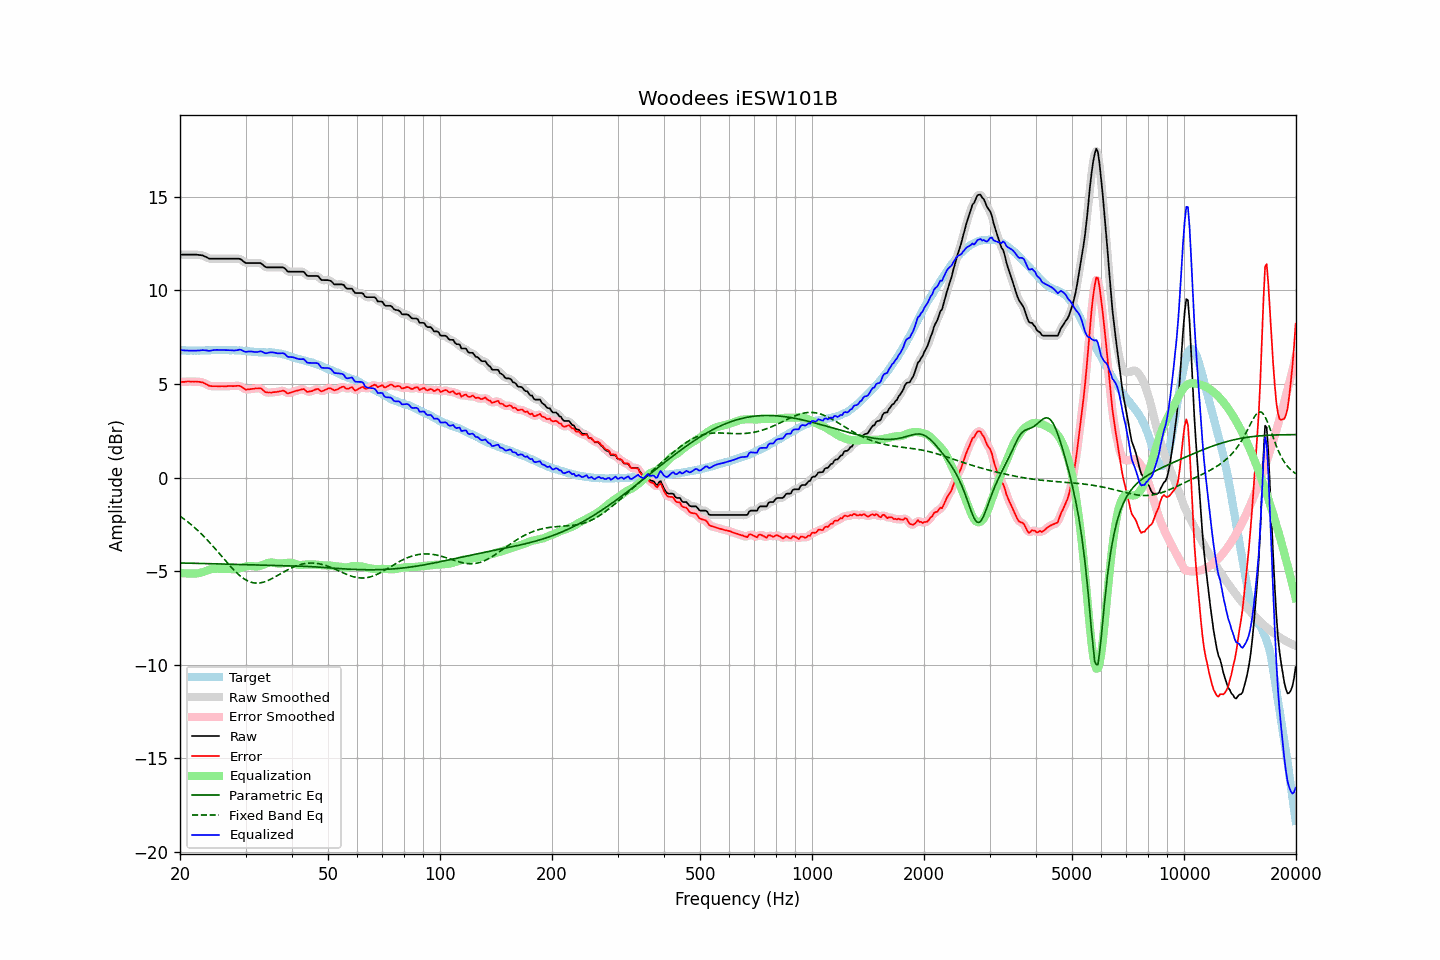

Data behind this chart, as committed beside it:
frequency, raw, error, smoothed, error_smoothed, equalization, parametric_eq, fixed_band_eq, equalized_raw, equalized_smoothed, target
20.00, 11.90, 5.10, 11.90, 5.10, -5.09, -4.56, -2.07, 6.81, 6.81, 6.81
20.20, 11.90, 5.11, 11.90, 5.10, -5.10, -4.56, -2.13, 6.80, 6.80, 6.80
20.40, 11.90, 5.11, 11.90, 5.11, -5.11, -4.57, -2.19, 6.79, 6.79, 6.79
20.61, 11.90, 5.11, 11.90, 5.11, -5.12, -4.57, -2.25, 6.78, 6.78, 6.79
20.81, 11.90, 5.13, 11.90, 5.12, -5.12, -4.57, -2.31, 6.78, 6.78, 6.77
21.02, 11.90, 5.13, 11.90, 5.12, -5.13, -4.57, -2.38, 6.78, 6.78, 6.77
21.23, 11.90, 5.13, 11.90, 5.13, -5.13, -4.57, -2.45, 6.77, 6.77, 6.77
21.44, 11.90, 5.12, 11.90, 5.12, -5.13, -4.58, -2.52, 6.77, 6.77, 6.78
21.66, 11.90, 5.13, 11.90, 5.12, -5.13, -4.58, -2.59, 6.77, 6.77, 6.77
21.87, 11.90, 5.12, 11.90, 5.12, -5.13, -4.58, -2.67, 6.77, 6.77, 6.78
22.09, 11.90, 5.13, 11.90, 5.12, -5.12, -4.58, -2.74, 6.78, 6.77, 6.77
22.31, 11.89, 5.11, 11.89, 5.11, -5.12, -4.58, -2.82, 6.77, 6.77, 6.78
22.54, 11.88, 5.11, 11.88, 5.11, -5.10, -4.59, -2.90, 6.78, 6.78, 6.77
22.76, 11.87, 5.09, 11.87, 5.09, -5.08, -4.59, -2.99, 6.79, 6.79, 6.78
22.99, 11.86, 5.08, 11.85, 5.07, -5.05, -4.59, -3.07, 6.81, 6.80, 6.78
23.22, 11.82, 5.04, 11.82, 5.04, -5.02, -4.59, -3.16, 6.80, 6.80, 6.78
23.45, 11.78, 4.99, 11.78, 5.00, -4.99, -4.59, -3.24, 6.79, 6.79, 6.79
23.69, 11.74, 4.95, 11.74, 4.95, -4.96, -4.60, -3.34, 6.78, 6.78, 6.79
23.92, 11.69, 4.90, 11.70, 4.91, -4.93, -4.60, -3.43, 6.76, 6.77, 6.79
24.16, 11.68, 4.88, 11.68, 4.89, -4.91, -4.60, -3.52, 6.77, 6.78, 6.80
24.40, 11.68, 4.87, 11.68, 4.87, -4.89, -4.60, -3.62, 6.79, 6.79, 6.81
24.65, 11.68, 4.88, 11.68, 4.87, -4.87, -4.61, -3.71, 6.81, 6.81, 6.81
24.89, 11.68, 4.88, 11.68, 4.87, -4.87, -4.61, -3.81, 6.81, 6.81, 6.80
25.14, 11.68, 4.88, 11.68, 4.87, -4.87, -4.61, -3.91, 6.82, 6.82, 6.80
25.39, 11.68, 4.87, 11.68, 4.87, -4.87, -4.61, -4.01, 6.81, 6.81, 6.81
25.65, 11.68, 4.87, 11.68, 4.87, -4.87, -4.61, -4.11, 6.81, 6.81, 6.81
25.91, 11.68, 4.88, 11.68, 4.87, -4.87, -4.62, -4.21, 6.81, 6.81, 6.80
26.16, 11.68, 4.87, 11.68, 4.87, -4.87, -4.62, -4.31, 6.81, 6.81, 6.81
26.43, 11.68, 4.87, 11.68, 4.87, -4.87, -4.62, -4.41, 6.81, 6.81, 6.81
26.69, 11.68, 4.87, 11.68, 4.87, -4.88, -4.62, -4.51, 6.81, 6.81, 6.81
26.96, 11.68, 4.88, 11.68, 4.88, -4.88, -4.63, -4.61, 6.80, 6.80, 6.80
27.23, 11.68, 4.88, 11.68, 4.88, -4.88, -4.63, -4.71, 6.80, 6.80, 6.80
27.50, 11.68, 4.89, 11.68, 4.88, -4.89, -4.63, -4.80, 6.79, 6.79, 6.80
27.77, 11.68, 4.88, 11.68, 4.88, -4.90, -4.63, -4.89, 6.78, 6.78, 6.80
28.05, 11.68, 4.89, 11.68, 4.89, -4.90, -4.64, -4.98, 6.78, 6.78, 6.79
28.33, 11.68, 4.89, 11.68, 4.89, -4.89, -4.64, -5.06, 6.79, 6.80, 6.79
28.62, 11.68, 4.90, 11.69, 4.90, -4.87, -4.64, -5.15, 6.81, 6.81, 6.78
28.90, 11.68, 4.89, 11.67, 4.89, -4.85, -4.64, -5.22, 6.83, 6.82, 6.79
29.19, 11.64, 4.86, 11.63, 4.86, -4.82, -4.65, -5.29, 6.82, 6.81, 6.78
29.48, 11.57, 4.80, 11.57, 4.80, -4.80, -4.65, -5.36, 6.77, 6.77, 6.77
29.78, 11.50, 4.74, 11.51, 4.74, -4.77, -4.65, -5.42, 6.73, 6.74, 6.76
30.08, 11.45, 4.69, 11.46, 4.71, -4.75, -4.65, -5.47, 6.70, 6.72, 6.76
30.38, 11.45, 4.71, 11.45, 4.70, -4.73, -4.66, -5.51, 6.72, 6.72, 6.74
30.68, 11.45, 4.71, 11.45, 4.71, -4.72, -4.66, -5.55, 6.73, 6.73, 6.74
30.99, 11.45, 4.72, 11.45, 4.72, -4.72, -4.66, -5.58, 6.73, 6.73, 6.73
31.30, 11.45, 4.73, 11.45, 4.73, -4.73, -4.66, -5.61, 6.72, 6.72, 6.72
31.61, 11.45, 4.74, 11.45, 4.74, -4.74, -4.66, -5.63, 6.71, 6.71, 6.71
31.93, 11.45, 4.76, 11.45, 4.75, -4.75, -4.67, -5.63, 6.70, 6.70, 6.69
32.24, 11.45, 4.75, 11.46, 4.76, -4.75, -4.67, -5.64, 6.70, 6.71, 6.70
32.57, 11.45, 4.76, 11.46, 4.77, -4.73, -4.67, -5.63, 6.72, 6.72, 6.69
32.89, 11.45, 4.77, 11.44, 4.75, -4.71, -4.67, -5.62, 6.74, 6.73, 6.69
33.22, 11.40, 4.72, 11.39, 4.71, -4.68, -4.68, -5.61, 6.72, 6.71, 6.68
33.55, 11.32, 4.64, 11.32, 4.64, -4.65, -4.68, -5.58, 6.67, 6.68, 6.68
33.89, 11.25, 4.56, 11.26, 4.58, -4.61, -4.68, -5.56, 6.64, 6.65, 6.69
34.23, 11.22, 4.55, 11.23, 4.55, -4.58, -4.68, -5.52, 6.64, 6.64, 6.68
34.57, 11.22, 4.54, 11.22, 4.53, -4.56, -4.68, -5.49, 6.66, 6.66, 6.68
34.92, 11.22, 4.54, 11.22, 4.54, -4.54, -4.69, -5.45, 6.68, 6.68, 6.68
35.27, 11.22, 4.53, 11.22, 4.54, -4.54, -4.69, -5.40, 6.68, 6.68, 6.69
35.62, 11.22, 4.56, 11.22, 4.55, -4.55, -4.69, -5.36, 6.68, 6.68, 6.66
35.97, 11.22, 4.56, 11.22, 4.56, -4.56, -4.69, -5.31, 6.66, 6.66, 6.66
... 635 more rows
